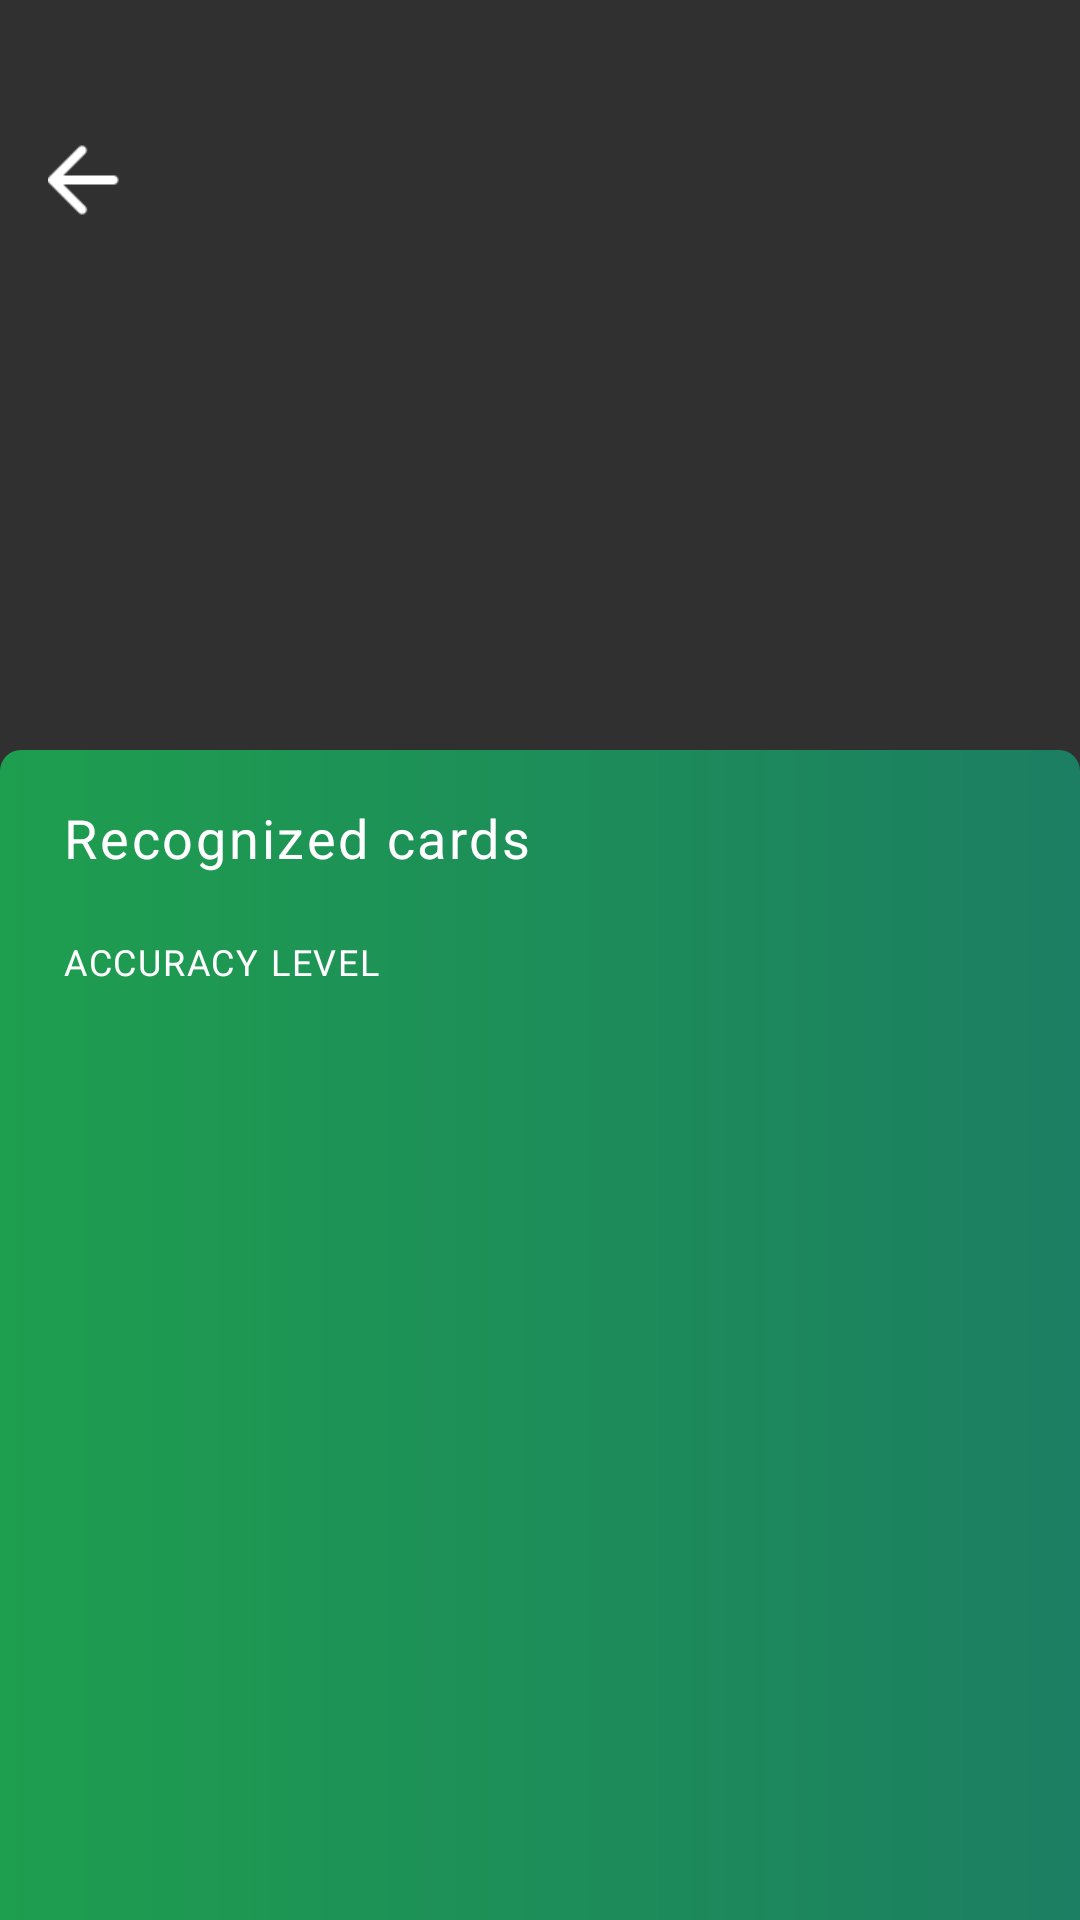

This screen was rendered from an Android layout file. Write that file and the resources it references.
<!-- AndroidManifest.xml: application theme AppTheme -->
<!-- res/layout/activity_result.xml -->
<?xml version="1.0" encoding="utf-8"?>
<android.support.constraint.ConstraintLayout
    xmlns:android="http://schemas.android.com/apk/res/android"
    xmlns:app="http://schemas.android.com/apk/res-auto"
    android:layout_width="match_parent"
    android:layout_height="match_parent"
    >

    <ImageView
        android:id="@+id/ivSourceImage"
        android:layout_width="0dp"
        android:layout_height="260dp"
        android:scaleType="centerCrop"
        app:layout_constraintTop_toTopOf="parent"
        app:layout_constraintLeft_toLeftOf="parent"
        app:layout_constraintRight_toRightOf="parent"
        />

    <ImageButton
        android:id="@+id/ibBack"
        android:layout_width="24dp"
        android:layout_height="24dp"
        android:layout_marginTop="48dp"
        android:layout_marginLeft="16dp"
        app:layout_constraintTop_toTopOf="parent"
        app:layout_constraintLeft_toLeftOf="parent"
        android:background="@drawable/ic_back"
        />

    <View
        android:id="@+id/vRecognizedBackground"
        android:layout_width="0dp"
        android:layout_height="0dp"
        android:background="@drawable/recognized_background"
        app:layout_constraintTop_toTopOf="parent"
        android:layout_marginTop="250dp"
        app:layout_constraintLeft_toLeftOf="parent"
        app:layout_constraintRight_toRightOf="parent"
        app:layout_constraintBottom_toBottomOf="parent"
        />

    <TextView
        android:id="@+id/tvRecognizedTitle"
        android:layout_width="wrap_content"
        android:layout_height="wrap_content"
        android:layout_marginStart="21dp"
        android:layout_marginTop="17dp"
        android:fontFamily="sans-serif"
        android:letterSpacing="0.05"
        android:text="Recognized cards"
        android:textColor="#ffffff"
        android:textSize="18sp"
        android:textStyle="normal"
        app:layout_constraintTop_toTopOf="@id/vRecognizedBackground"
        app:layout_constraintStart_toStartOf="parent"
        />

    <TextView
        android:id="@+id/tvRecognizedSubtitle"
        android:layout_width="wrap_content"
        android:layout_height="wrap_content"
        android:layout_marginStart="21dp"
        android:layout_marginTop="21dp"
        android:fontFamily="sans-serif"
        android:letterSpacing="0.05"
        android:text="Accuracy level"
        android:textAllCaps="true"
        android:textColor="#ffffff"
        android:textSize="12sp"
        app:layout_constraintTop_toBottomOf="@id/tvRecognizedTitle"
        app:layout_constraintStart_toStartOf="parent"
        />

    <android.support.v7.widget.RecyclerView
        android:id="@+id/rvCards"
        android:layout_width="0dp"
        android:layout_height="0dp"
        android:layout_marginLeft="21dp"
        android:layout_marginRight="21dp"
        android:layout_marginTop="7dp"
        app:layout_constraintTop_toBottomOf="@id/tvRecognizedSubtitle"
        app:layout_constraintLeft_toLeftOf="parent"
        app:layout_constraintRight_toRightOf="parent"
        app:layout_constraintBottom_toBottomOf="parent"
        />

</android.support.constraint.ConstraintLayout>
<!-- resources referenced by this layout -->
<resources>
  <!-- drawable ic_back: png bitmap (drawable-hdpi, 332 bytes) -->
  <!-- drawable recognized_background (drawable) -->
  <?xml version="1.0" encoding="utf-8"?>
  <shape xmlns:android="http://schemas.android.com/apk/res/android"
      android:shape="rectangle">
  
      <gradient
          android:angle="0"
          android:endColor="@color/genoa"
          android:startColor="@color/eucalyptus" />
  
      <corners
          android:topLeftRadius="7dp"
          android:topRightRadius="7dp" />
  
  </shape>
  <style name="AppTheme" parent="Theme.AppCompat.NoActionBar">
          <item name="android:colorPrimary">@color/colorPrimary</item>
          <item name="android:colorPrimaryDark">@color/colorPrimaryDark</item>
          <item name="android:colorAccent">@color/colorAccent</item>
          <item name="android:windowTranslucentStatus">true</item>
      </style>
  <color name="genoa">#1c7e62</color>
  <color name="eucalyptus">#1e9e4f</color>
  <color name="colorPrimary">#3F51B5</color>
  <color name="colorPrimaryDark">#303F9F</color>
  <color name="colorAccent">@color/yellow_sea</color>
  <color name="yellow_sea">#FCAC00</color>
</resources>
